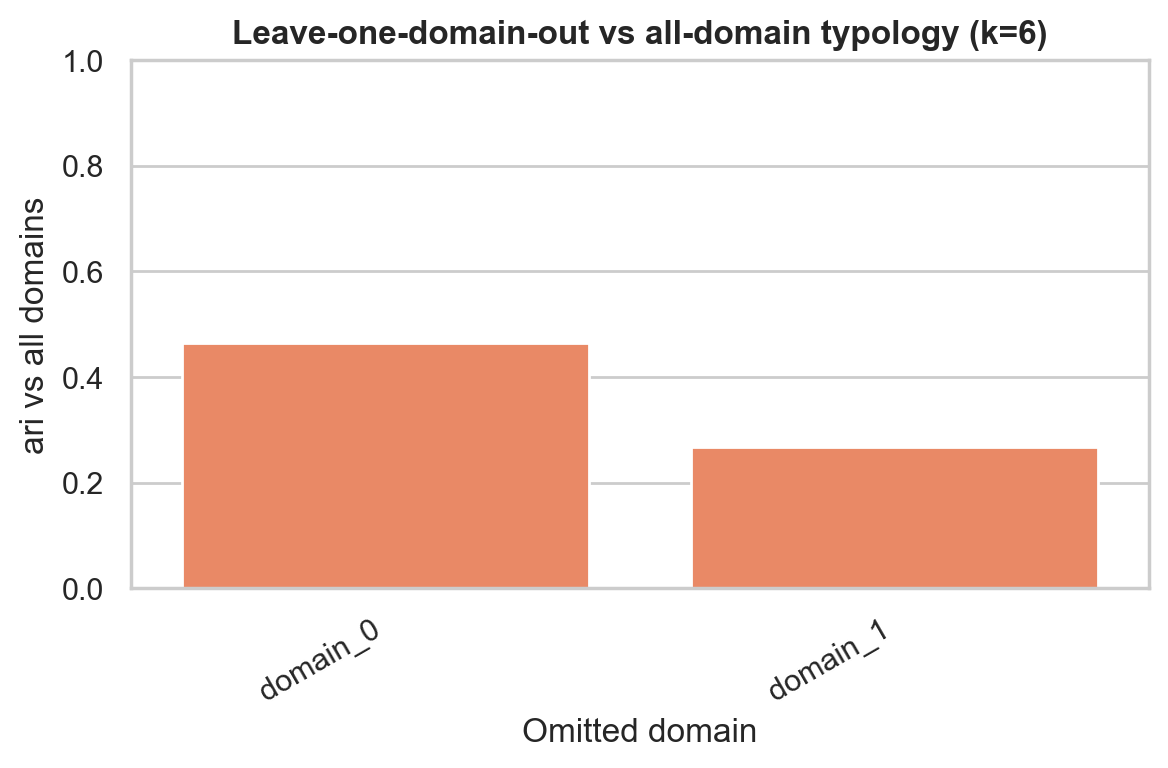

The data file committed next to this chart (first rows):
omitted_domain, omitted_domain_index, strategy, k, ari_vs_all_domains, jaccard_vs_all_domains, full_requested_sample_size, full_effective_sample_size, full_n_unique_profiles, reduced_requested_sample_size, reduced_effective_sample_size, reduced_n_unique_profiles, reduced_model, domain
domain_0, 0, dat, 6, 0.4636, 0.4412, 1000, 1000, 7055, 1000, 1000, , clara_single_domain, occupation
domain_1, 1, dat, 6, 0.2673, 0.34, 1000, 1000, 7055, 1000, 1000, , clara_single_domain, seniority
